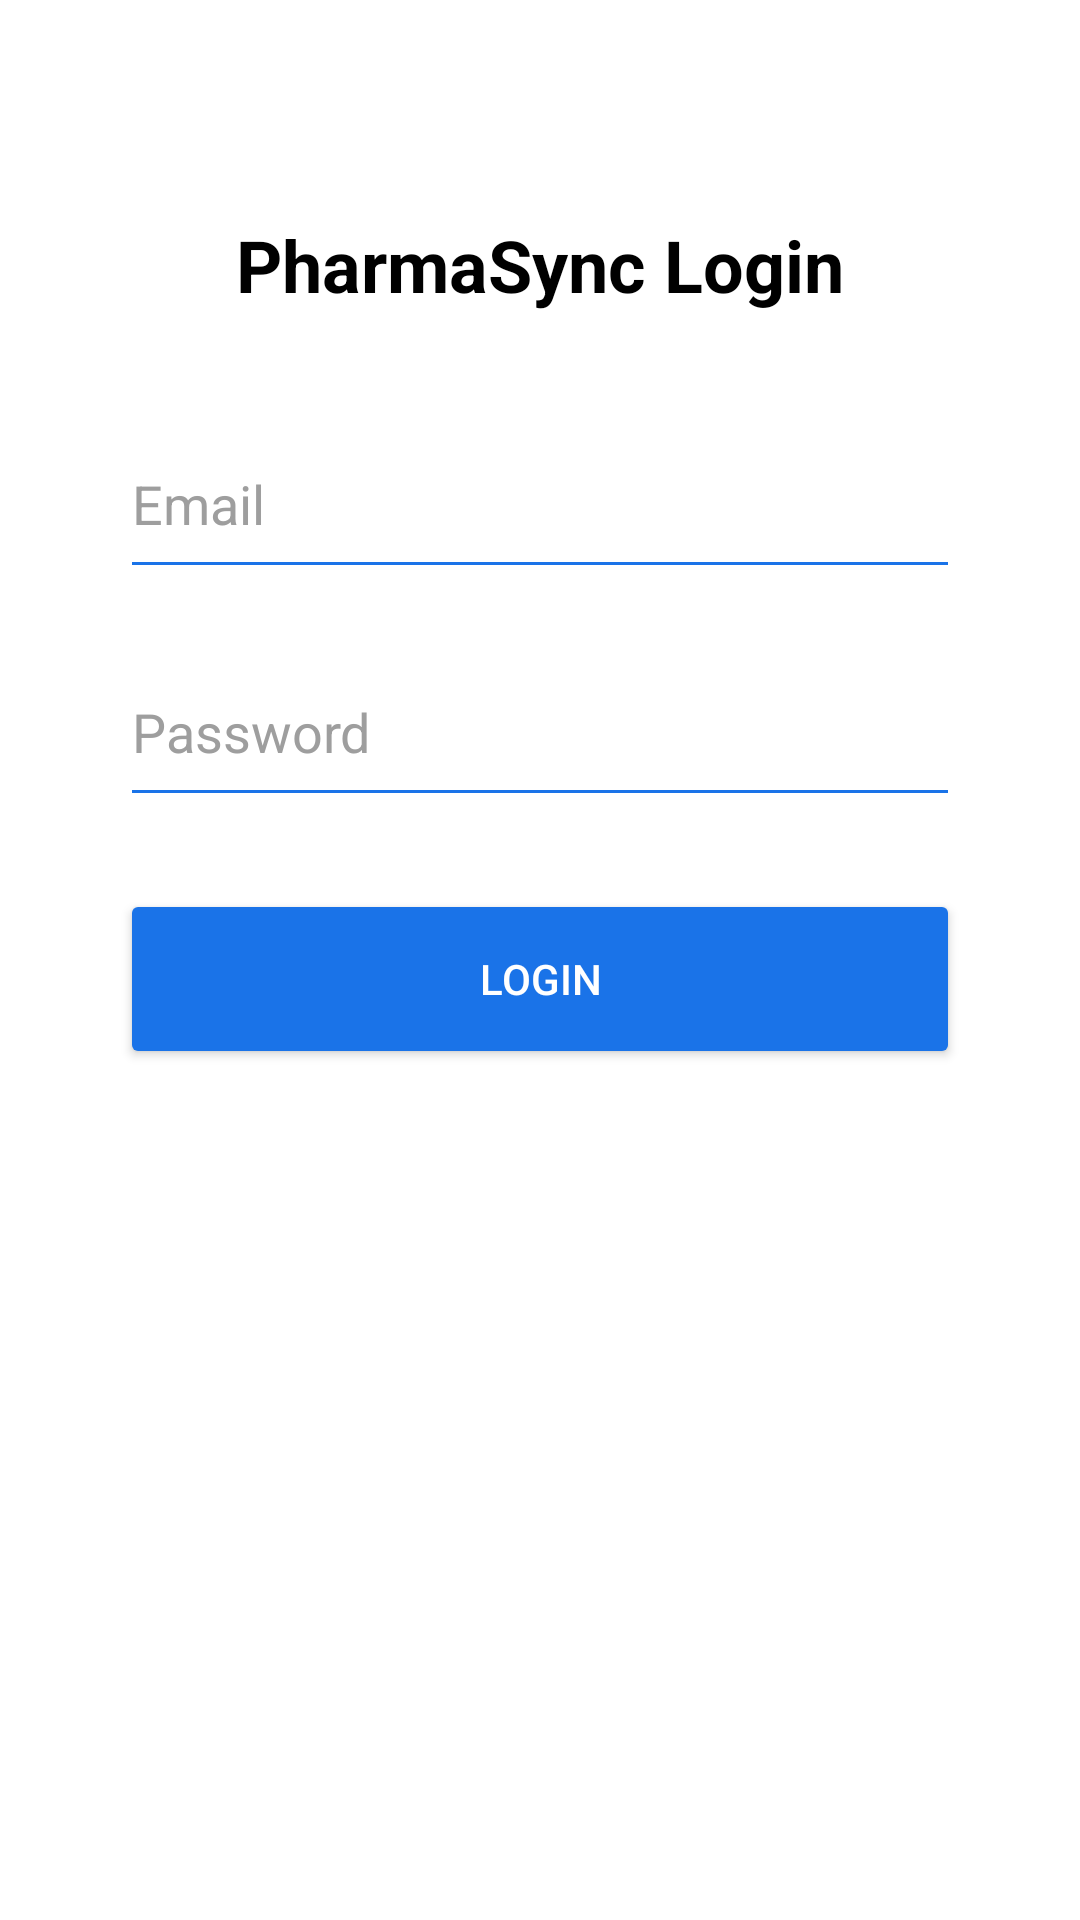

The Android layout XML behind this screen, and the referenced resources:
<!-- AndroidManifest.xml: application theme Theme.Pharma3ync -->
<!-- res/layout/activity_login.xml -->
<?xml version="1.0" encoding="utf-8"?>
<androidx.constraintlayout.widget.ConstraintLayout
    xmlns:android="http://schemas.android.com/apk/res/android"
    xmlns:app="http://schemas.android.com/apk/res-auto"
    android:layout_width="match_parent"
    android:layout_height="match_parent"
    android:background="@color/white"
    android:padding="24dp">

    <TextView
        android:id="@+id/textViewTitle"
        android:layout_width="wrap_content"
        android:layout_height="wrap_content"
        android:text="@string/login_title"
        android:textColor="@color/black"
        android:textSize="24sp"
        android:textStyle="bold"
        app:layout_constraintTop_toTopOf="parent"
        app:layout_constraintStart_toStartOf="parent"
        app:layout_constraintEnd_toEndOf="parent"
        android:layout_marginTop="48dp" />

    <EditText
        android:id="@+id/editTextEmail"
        android:layout_width="0dp"
        android:layout_height="60dp"
        android:hint="@string/email_hint"
        android:inputType="textEmailAddress"
        android:textColor="@color/black"
        android:textColorHint="@color/gray"
        android:backgroundTint="@color/blue"
        android:importantForAutofill="yes"
        android:autofillHints="emailAddress"
        android:layout_marginStart="16dp"
        android:layout_marginEnd="16dp"
        app:layout_constraintTop_toBottomOf="@id/textViewTitle"
        app:layout_constraintStart_toStartOf="parent"
        app:layout_constraintEnd_toEndOf="parent"
        android:layout_marginTop="32dp" />

    <EditText
        android:id="@+id/editTextPassword"
        android:layout_width="0dp"
        android:layout_height="60dp"
        android:hint="@string/password_hint"
        android:inputType="textPassword"
        android:textColor="@color/black"
        android:textColorHint="@color/gray"
        android:backgroundTint="@color/blue"
        android:importantForAutofill="yes"
        android:autofillHints="password"
        android:layout_marginStart="16dp"
        android:layout_marginEnd="16dp"
        app:layout_constraintTop_toBottomOf="@id/editTextEmail"
        app:layout_constraintStart_toStartOf="parent"
        app:layout_constraintEnd_toEndOf="parent"
        android:layout_marginTop="16dp" />

    <Button
        android:id="@+id/buttonLogin"
        android:layout_width="0dp"
        android:layout_height="60dp"
        android:text="@string/login_button"
        android:textColor="@color/white"
        android:backgroundTint="@color/blue"
        android:layout_marginStart="16dp"
        android:layout_marginEnd="16dp"
        app:layout_constraintTop_toBottomOf="@id/editTextPassword"
        app:layout_constraintStart_toStartOf="parent"
        app:layout_constraintEnd_toEndOf="parent"
        android:layout_marginTop="24dp" />

</androidx.constraintlayout.widget.ConstraintLayout>
<!-- resources referenced by this layout -->
<resources>
  <color name="black">#000000</color>
  <color name="blue">#1A73E8</color>
  <color name="gray">#9E9E9E</color>
  <color name="white">#FFFFFF</color>
  <string name="email_hint">Email</string>
  <string name="login_button">Login</string>
  <string name="login_title">PharmaSync Login</string>
  <string name="password_hint">Password</string>
  <style name="Theme.Pharma3ync" parent="Theme.MaterialComponents.DayNight.NoActionBar">
          
          <item name="colorPrimary">@color/blue</item>
          <item name="colorPrimaryVariant">@color/blue</item>
          <item name="colorOnPrimary">@color/white</item>
          <item name="colorSecondary">@color/gray</item>
  
          
          <item name="android:statusBarColor">@color/white</item>
          <item name="android:navigationBarColor">@color/white</item>
          <item name="android:windowBackground">@color/background</item>
      </style>
  <color name="background">#FFFFFF</color>
</resources>
